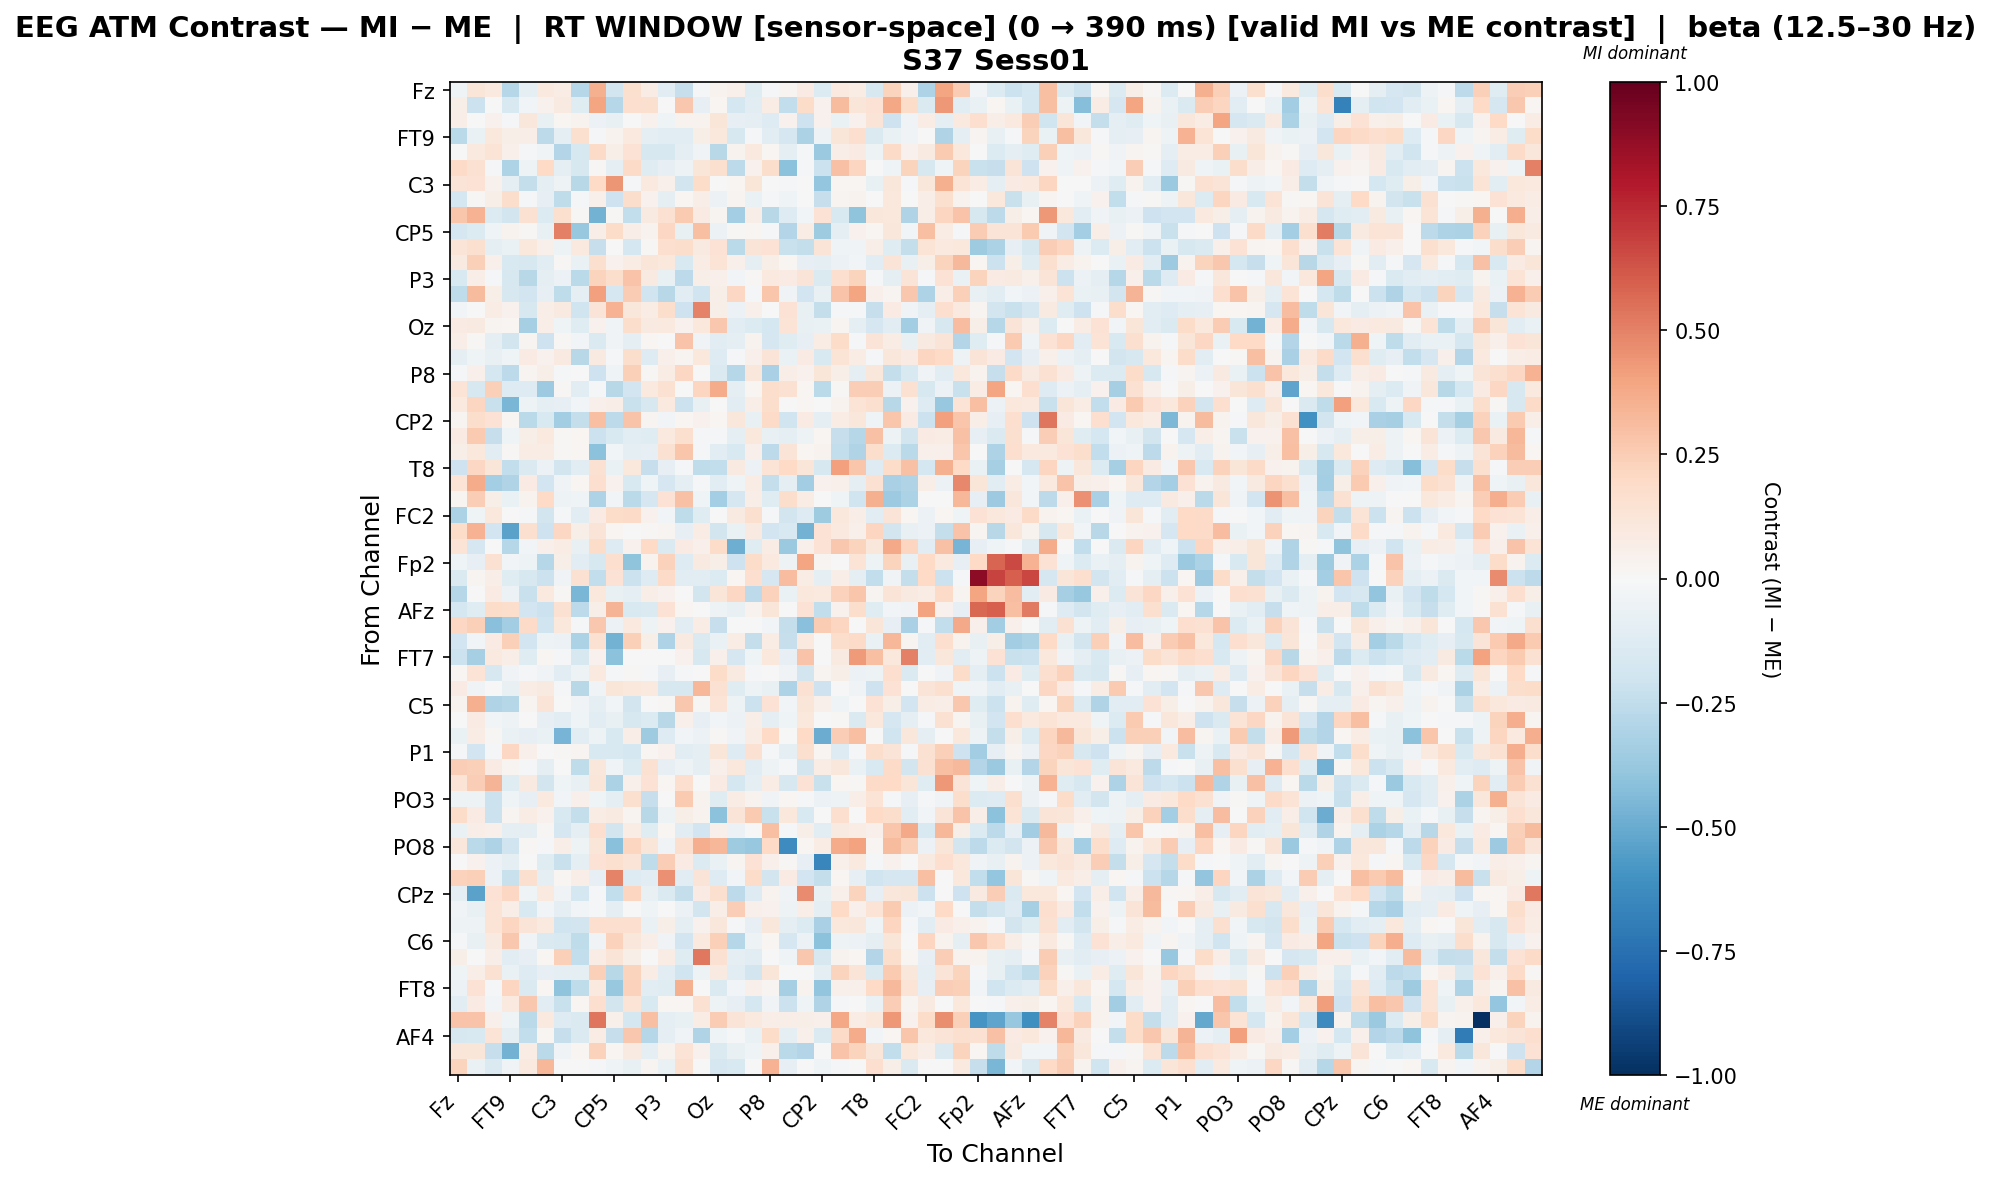

Source data for this figure (header and first rows):
, Fz, F3, F7, FT9, FC5, FC1, C3, T7, TP9, CP5, CP1, Pz, P3, P7, O1, Oz, O2, P4, P8, TP10, CP6, CP2, Cz
Fz, -0.04197, 0.1183, 0.094, -0.288, -0.08743, 0.1013, 0.07616, -0.2845, 0.3572, -0.185, 0.1575, 0.07065, -0.1037, -0.2306, -0.0113, 0.03675, 0.05288, -0.1197, -0.009347, 0.02666, 0.08134, -0.1386, 0.09814
F3, 0.06103, -0.2146, 0.001669, -0.1503, -0.02936, 0.04225, 0.08806, -0.1226, 0.3952, -0.2834, 0.1686, 0.1573, -0.003671, 0.2661, -0.07818, 0.02291, -0.1778, -0.1147, 0.07768, -0.2462, 0.1843, 0.04194, 0.3196
F7, 0.06773, 0.005235, 0.03976, -0.01318, 0.1116, -0.07375, 0.01951, 0.03799, -0.05991, -0.07586, 0.007209, 0.04014, -0.03908, 0.03431, 0.03199, 0.1244, -0.08071, -0.0864, -0.1251, 0.03921, -0.209, 0.044, -0.06443
FT9, -0.272, -0.06369, 0.1055, 0.06171, 0.06424, -0.2611, -0.09616, 0.1572, -0.01998, 0.03315, 0.09618, -0.08708, -0.1146, -0.1059, 0.05508, 0.1065, -0.1631, -0.009179, -0.1139, -0.1646, -0.3146, -0.04903, 0.1241
FC5, -0.004759, 0.09762, 0.1394, 0.0504, -0.02065, -0.03134, -0.2937, -0.1594, 0.1876, 0.05619, 0.1422, -0.1582, -0.1609, -0.09346, -0.03192, -0.2754, 0.03262, 0.09559, 0.01906, -0.09764, -0.01296, -0.3699, 0.06766
FC1, 0.195, 0.1529, -0.01533, -0.3063, -0.04895, 0.2005, -0.09426, -0.1624, 0.01353, -0.09898, 0.1926, -0.1203, -0.08393, -0.0494, 0.1237, 0.157, -0.2603, 0.04671, 0.1764, -0.4104, -0.01015, -0.2116, 0.2938
C3, 0.1265, 0.1473, 0.04384, -0.1007, -0.2355, -0.08677, -0.05381, -0.2747, 0.2024, 0.4429, -0.0212, 0.1, 0.05019, -0.1846, 0.1873, -0.001857, 0.02338, 0.1207, -0.005641, -0.01369, -0.004583, -0.388, 0.01639
T7, -0.1726, 0.01352, 0.06155, 0.1792, -0.01387, -0.084, -0.2519, -0.02192, 0.0539, -0.2067, 0.172, 0.04673, -0.09843, 0.01754, 0.06404, -0.05674, 0.02384, -0.0629, -0.009554, -0.04168, 0.007143, -0.2279, 0.03089
TP9, 0.2742, 0.3448, -0.1335, -0.1853, 0.1506, -0.1367, 0.1597, 0.01298, -0.4735, 0.009559, -0.2431, 0.0901, 0.1506, 0.2625, 0.0828, 0.02579, -0.3418, 0.06815, -0.2802, -0.1316, -0.02461, 0.1446, -0.1529
CP5, -0.1661, -0.1393, -0.04568, 0.03309, 0.01029, -0.07485, 0.5012, -0.3767, 0.06824, 0.1833, 0.06751, 0.03604, 0.2056, -0.07479, 0.2972, -0.05701, 0.01292, 0.02079, -0.01729, -0.2964, 0.07427, -0.358, -0.09356
CP1, 0.1274, 0.158, -0.09171, -0.06437, 0.1091, 0.04944, -0.05116, 0.09806, -0.234, 0.005704, -0.1778, 0.009035, 0.1652, 0.1793, 0.08785, 0.1409, -0.2696, 0.1289, 0.1417, -0.2224, -0.2382, 0.1276, -0.04455
Pz, 0.09184, 0.2385, 0.04802, -0.1542, -0.1581, -0.1104, 0.01231, -0.06511, 0.1568, 0.04416, 0.07411, 0.1232, 0.1035, -0.1528, 0.07429, 0.1406, 0.05285, -0.09298, 0.05799, 0.02078, -0.08401, -0.09585, -0.06032
P3, -0.1519, 0.06477, -0.01242, -0.1568, -0.2741, -0.09884, -0.05709, -0.2678, 0.2212, 0.1735, 0.2831, 0.09218, -0.07059, -0.2645, 0.06232, 0.05131, -0.02372, 0.01374, 0.09559, 0.08495, 0.126, -0.1435, 0.1704
P7, -0.2551, 0.3161, 0.05731, -0.1622, -0.1928, -0.08117, -0.2568, -0.09346, 0.4063, -0.1658, 0.2529, -0.1975, -0.2787, -0.1167, -0.2001, 0.05836, 0.2032, -0.02118, 0.2799, -0.03682, -0.1949, -0.07281, 0.2886
O1, -0.02883, -0.006339, 0.07089, 0.04375, -0.1565, 0.06742, 0.08921, -0.2017, 0.1254, 0.3497, 0.112, 0.07411, 0.1777, -0.2102, 0.4952, 0.06157, -0.05984, 0.05331, -0.006078, 0.1467, -0.07526, -0.2356, -0.01235
Oz, 0.07856, 0.08997, 0.02934, 0.01812, -0.3338, 0.06528, -0.04644, -0.1207, 0.04406, -0.03343, 0.1782, 0.09001, 0.09874, 0.04605, 0.1091, 0.2658, -0.116, -0.137, -0.172, 0.1359, -0.07051, -0.06421, 0.02638
O2, 0.06445, 0.00813, -0.08651, -0.1847, 0.02675, -0.2077, 0.008739, -0.02408, -0.1414, -0.03202, -0.0981, 0.01893, 0.006942, 0.2825, -0.03607, -0.1102, -0.09154, 0.03199, -0.1649, -0.1248, -0.08172, 0.07038, 0.1859
P4, -0.09882, -0.03914, -0.07528, -0.04137, 0.07904, 0.04454, 0.08944, -0.2795, 0.08841, -0.01761, 0.1777, -0.128, 0.04863, 0.02817, 0.1094, -0.127, -0.01571, 0.05224, 0.1284, -0.06853, 0.08079, -0.1529, 0.137
P8, -0.02123, 0.04982, -0.176, -0.2621, 0.02645, 0.06094, -0.01069, 0.002378, -0.2093, -0.04475, 0.2421, 0.01344, 0.0757, 0.2103, 0.004936, -0.1484, -0.2891, 0.1132, -0.3234, 0.06836, 0.04594, 0.1216, 0.06157
TP10, 0.1386, -0.1584, 0.2383, -0.1321, -0.1282, -0.3598, 0.01223, -0.1019, -0.01544, -0.277, -0.1883, 0.09871, 0.1558, 0.001352, 0.2155, 0.3744, -0.0921, 0.02055, 0.1732, 0.1537, 0.02168, -0.267, 0.00796
CP6, 0.09717, 0.216, -0.2209, -0.4556, -0.05366, -0.101, -0.0793, -0.0239, 0.04865, 0.07014, -0.2247, -0.1588, 0.09546, -0.2175, -0.07217, -0.00497, -0.1102, 0.06837, 0.1735, -0.00604, 0.02277, -0.007158, 0.03163
CP2, 0.02864, 0.1784, 0.144, 0.01805, -0.2663, -0.1551, -0.3438, -0.235, 0.2996, -0.2611, 0.2878, 0.02847, -0.02428, 0.0213, 0.04211, 0.01731, 0.1125, -0.0781, 0.1922, -0.1982, 0.08521, -0.0963, 0.07235
Cz, 0.08307, 0.2586, -0.2268, -0.04565, 0.05744, 0.09597, 0.01114, 0.01978, -0.2118, -0.1491, -0.1168, -0.1187, 0.09768, 0.1582, -0.01134, -0.01206, -0.1015, 0.1077, -0.07189, -0.09838, -0.04744, 0.01649, -0.2315
C4, 0.06018, 0.1042, -0.1054, 0.01272, 0.07552, 0.07526, 0.01074, 0.02266, -0.4078, -0.02495, -0.09842, -0.07851, 0.1509, 0.2735, -0.008946, -0.1082, -0.1552, 0.05028, -0.2609, 0.129, 0.02016, 0.03305, -0.2457
T8, -0.2109, 0.2064, 0.1246, -0.249, -0.1457, -0.05708, -0.1846, -0.1065, 0.1509, -0.06408, 0.1026, -0.2306, -0.08525, -0.01703, -0.252, -0.2478, 0.09232, -0.05909, 0.1332, 0.1979, 0.1238, -0.1593, 0.4089
FT10, 0.1362, 0.3738, -0.3384, -0.3042, 0.0806, -0.1931, -0.03282, 0.0228, 0.1688, 0.04616, -0.1517, -0.04183, -0.1697, -0.0872, -0.01604, -0.1105, -0.04261, 0.07091, -0.2345, -0.08868, -0.3472, 0.0441, 0.04892
FC6, 0.03084, 0.2441, 0.05756, -0.06559, 0.03413, 0.1954, -0.05041, -0.04188, -0.3115, -0.02515, -0.2696, -0.1642, 0.1441, 0.294, -0.04447, -0.3427, -0.1674, 0.06541, -0.1216, 0.1748, 0.0719, 0.006951, -0.03923
FC2, -0.3135, -0.04416, 0.1055, -0.007558, -0.01211, -0.1847, -0.02164, -0.1119, 0.08492, 0.1829, 0.1921, 0.03999, -0.02989, -0.2546, -0.1216, 0.005758, 0.08825, 0.1634, -0.02274, -0.1846, -0.1275, -0.3522, 0.1072
F4, 0.1865, 0.3513, -0.1942, -0.538, 0.1586, -0.2055, 0.2033, 0.05832, 0.1318, 0.0166, 0.007783, 0.008783, 0.03061, -0.07966, 0.07128, -0.1847, -0.07031, 0.09236, -0.1901, -0.1543, -0.4694, 0.1445, 0.09388
F8, 0.1381, -0.1714, -0.001845, -0.2834, -0.0248, 0.04907, 0.073, -0.07105, 0.1872, -0.1278, 0.03995, 0.2015, -0.1448, 0.07923, 0.04711, 0.1852, -0.492, -0.1195, 0.07411, -0.3711, 0.04869, 0.147, 0.2709
Fp2, -0.04681, -0.07864, 0.1525, -0.03002, -0.05042, -0.2851, 0.05519, -0.1138, -0.1606, 0.1686, -0.401, 0.0328, 0.2326, -0.1251, 0.09234, 0.06071, -0.2069, 0.1817, 0.09966, -0.05419, 0.3915, 0.02969, 0.004656
AF7, -0.1471, 0.02446, 0.06631, -0.1249, -0.1618, -0.2131, -0.03614, 0.1516, -0.2496, 0.1446, -0.2162, -0.1322, 0.1909, -0.1036, -0.1126, -0.1394, 0.02115, 0.1701, -0.1654, 0.3063, 0.07447, -0.08833, 0.06279
AF3, -0.2888, 0.005473, 0.08128, -0.05747, -0.2216, 0.09905, 0.009386, -0.4539, 0.1054, -0.07307, -0.09261, 0.06442, 0.04097, 0.004691, -0.1835, 0.1234, 0.2096, -0.2597, 0.2339, -0.06463, 0.1023, 0.1014, 0.2298
AFz, -0.1727, -0.1233, 0.184, 0.1732, -0.1908, -0.2151, 0.155, -0.2632, 0.06243, 0.3394, -0.156, -0.1471, 0.1407, 0.02322, -0.0007378, -0.04866, -0.07259, 0.03127, 0.1243, 0.0009824, 0.1443, -0.2489, 0.03959
F1, 0.2082, 0.2359, -0.4213, -0.3461, 0.1942, -0.1977, 0.103, -0.009254, 0.269, -0.06, 0.09763, -0.05263, 0.04262, -0.106, 0.0741, -0.2301, -0.005202, 0.005235, -0.02367, -0.2383, -0.418, 0.2564, 0.2178
F5, -0.1882, -0.0245, 0.07953, 0.2387, -0.1906, -0.04948, -0.05905, -0.3191, 0.1508, -0.4704, 0.2355, 0.05931, -0.3064, 0.09296, -0.1413, -0.06347, 0.0715, -0.2375, 0.07343, -0.2321, 0.101, 0.006401, 0.1783
FT7, -0.2117, -0.3329, 0.09517, 0.06283, -0.1176, 0.01786, -0.01445, -0.1605, 0.0414, -0.4128, -0.003039, 0.003404, -0.007719, 0.0445, -0.161, 0.04716, -0.1647, -0.03972, 0.1024, -0.07997, 0.2857, -0.004924, 0.09039
FC3, 0.01617, 0.1344, -0.1568, -0.03208, -0.01018, -0.03234, -0.1134, -0.05088, 0.09474, -0.01083, 0.0134, -0.01294, -0.08526, -0.02215, 0.003408, 0.1845, 0.08618, -0.01551, 0.005362, -0.03595, -0.1806, 0.0288, 0.06095
C1, 0.08194, -0.03228, -0.0002195, -0.07569, 0.07413, 0.08627, -0.01164, -0.2779, -0.03749, 0.1177, 0.1071, 0.1014, -0.1602, -0.1629, 0.3321, 0.1529, -0.1213, -0.04853, -0.07648, -0.3098, 0.1489, -0.2053, 0.002459
C5, 0.03785, 0.3527, -0.3007, -0.2831, 0.02959, 0.1289, 0.00554, -0.03305, -0.09429, -0.03101, -0.1857, 0.007753, 0.01028, 0.2707, 0.01081, 0.1397, -0.05185, -0.2134, 0.1439, -0.02505, 0.1189, 0.05237, -0.04673
TP7, -0.00669, 0.08546, -0.02776, -0.04998, 0.005232, -0.08384, -0.1134, -0.04179, -0.1054, -0.07361, -0.1598, -0.1348, -0.2797, 0.05426, -0.08176, -0.02614, -0.06198, 0.06673, -0.09241, -0.04236, 0.1063, -0.002851, 0.01241
CP3, -0.06752, 0.07491, 0.01414, -0.06691, -0.083, -0.06542, -0.4611, -0.1169, -0.053, -0.1555, 0.06568, -0.3592, -0.1272, -0.02683, -0.05939, 0.008371, -0.03527, 0.07299, 0.1966, 0.001188, 0.2027, -0.4975, 0.2477
P1, -0.0139, -0.1934, -0.01726, 0.2038, 0.05278, -0.001985, 0.01335, 0.02837, -0.154, -0.1523, -0.1791, 0.01917, 0.04248, -0.1072, -0.08817, 0.1176, -0.1268, 0.1544, -0.01103, -0.09897, 0.1591, 0.02337, -0.1258
P5, 0.2435, 0.2399, 0.07998, 0.03112, -0.01463, -0.08692, 0.00723, -0.2535, 0.1123, -0.03881, -0.1385, 0.1514, -0.08051, -0.05235, -0.09683, 0.05456, 0.1021, -0.1168, -0.04837, -0.01459, -0.1847, 0.0754, 0.1107
PO7, 0.1374, 0.2486, 0.3391, -0.1205, 0.09056, -0.1813, -0.04604, -0.07339, 0.1246, -0.314, 0.04745, 0.1442, 0.02238, 0.1647, -0.004458, 0.08282, -0.1779, -0.08985, 0.07696, -0.1578, 0.1416, -0.2211, 0.017
PO3, -0.05339, -0.05323, -0.2169, -0.0422, -0.08326, 0.09543, -0.03067, 0.05275, -0.03937, -0.1003, 0.1594, -0.227, 0.0, 0.265, 0.03425, -0.1206, 0.07317, 0.03706, -0.0384, 0.01976, -0.01169, -0.0572, -0.04772
POz, 0.1874, 0.07893, -0.2123, 0.02477, 0.07599, 0.04635, -0.1559, -0.2393, 0.07723, 0.08831, 0.02457, -0.2792, -0.04747, 0.05565, 0.03519, -0.4113, 0.1279, 0.2617, -0.2259, 0.104, -0.152, 0.005524, 0.1681
PO4, -0.06328, 0.06898, 0.05339, -0.09831, -0.08914, 0.01515, -0.1644, -0.1012, 0.1703, -0.1858, 0.07552, -0.123, 0.02205, -0.1025, -0.1901, 0.05424, -0.05663, 0.001233, 0.3039, -0.01298, 0.05662, -0.1037, 0.08667
PO8, 0.1148, -0.2716, -0.3059, -0.199, 0.00835, -0.02153, 0.06338, -0.05281, 0.124, -0.4144, 0.217, 0.1193, -0.03576, 0.1626, 0.3598, 0.3311, -0.3528, -0.3753, 0.1959, -0.6263, 0.02086, 0.07311, 0.3716
P6, 0.004246, 0.04041, -0.0607, -0.09781, -0.006996, -0.1229, -0.2221, -0.09596, 0.1416, 0.1598, 0.1323, -0.2523, 0.2426, 0.07824, -0.1372, -0.0661, 0.02721, 0.1426, 0.0534, 0.01522, -0.08497, -0.6546, 0.04788
P2, 0.2323, 0.2415, -0.06231, -0.2201, 0.1627, -0.09713, 0.02139, 0.06851, -0.07908, 0.4975, -0.1271, -0.1144, 0.4583, -0.1139, 0.1274, -0.1285, -0.03041, 0.1848, -0.1822, 0.08012, -0.1879, -0.2347, 0.01684
CPz, -0.09252, -0.5335, 0.1475, 0.2067, -0.04462, 0.09611, -0.03487, -0.1728, -0.01953, -0.2453, 0.2177, -0.07074, -0.1419, -0.2399, 0.08516, 0.164, -0.2592, -0.1259, 0.03656, -0.03809, 0.4754, -0.07641, 0.04992
CP4, -0.03434, -0.07253, 0.1384, 0.06634, -0.1503, -0.03069, -0.09609, -0.02495, -0.01921, -0.09388, 0.006809, -0.03976, -0.005832, -0.06001, -0.1838, 0.06523, 0.2494, 0.04982, 0.04126, -0.05432, 0.06679, -0.09248, 0.1978
TP8, -0.0491, -0.0471, 0.134, 0.2159, 0.1263, 0.101, -0.1954, -0.1835, 0.1645, 0.1667, 0.168, -0.06546, 0.05476, -0.09328, 0.04002, 0.1151, -0.0226, -0.08584, 0.1157, -0.09805, -0.1335, -0.324, 0.1048
C6, -0.02111, -0.07489, 0.0927, 0.27, -0.03474, -0.1429, -0.1504, -0.2526, -0.03266, 0.2326, 0.1112, 0.06316, -0.03438, -0.1908, 0.1009, 0.2387, -0.2816, -0.05151, 0.01924, -0.1691, -0.05617, -0.4086, -0.05204
C2, 0.0616, -0.006282, 0.06862, -0.1146, -0.08454, 0.02097, 0.2413, -0.2452, 0.07351, 0.1279, 0.05505, 0.006236, 0.07279, -0.1182, 0.5281, 0.1494, -0.09377, -0.1055, 0.003614, -0.04618, 0.2658, -0.158, 0.03437
FC4, -0.04419, 0.06693, 0.1508, -0.06708, -0.1299, -0.08276, -0.09772, -0.09539, 0.2359, -0.279, 0.2247, 0.0713, -0.1104, -0.2005, -0.05169, 0.08986, -0.1029, -0.1812, 0.1215, 0.00475, -0.005356, -0.0949, 0.2192
FT8, -0.05502, 0.1482, -0.01941, 0.2146, -0.1457, 0.02251, -0.406, -0.2501, 0.1009, -0.3799, 0.2336, -0.1115, -0.1174, 0.3555, 0.0008232, -0.1432, -0.02974, 0.04716, 0.02835, -0.3348, 0.03149, -0.3914, 0.04771
F6, -0.102, 0.08056, -0.02881, 0.09469, 0.2667, -0.1022, -0.2257, 0.01932, 0.1691, -0.1821, 0.1353, -0.1535, 0.01798, 0.02335, 0.1552, -0.04829, -0.08372, -0.1751, -0.03403, -0.2128, -0.04614, -0.3045, -0.02151
AF8, 0.2827, 0.2854, 0.05032, -0.04389, -0.272, 0.1001, -0.1316, -0.1417, 0.5326, 0.0536, -0.1746, 0.2971, -0.09363, -0.07331, 0.07174, 0.2555, 0.1318, 0.0969, 0.06774, 0.06406, 0.05758, 0.05307, 0.3881
... 3 more rows
